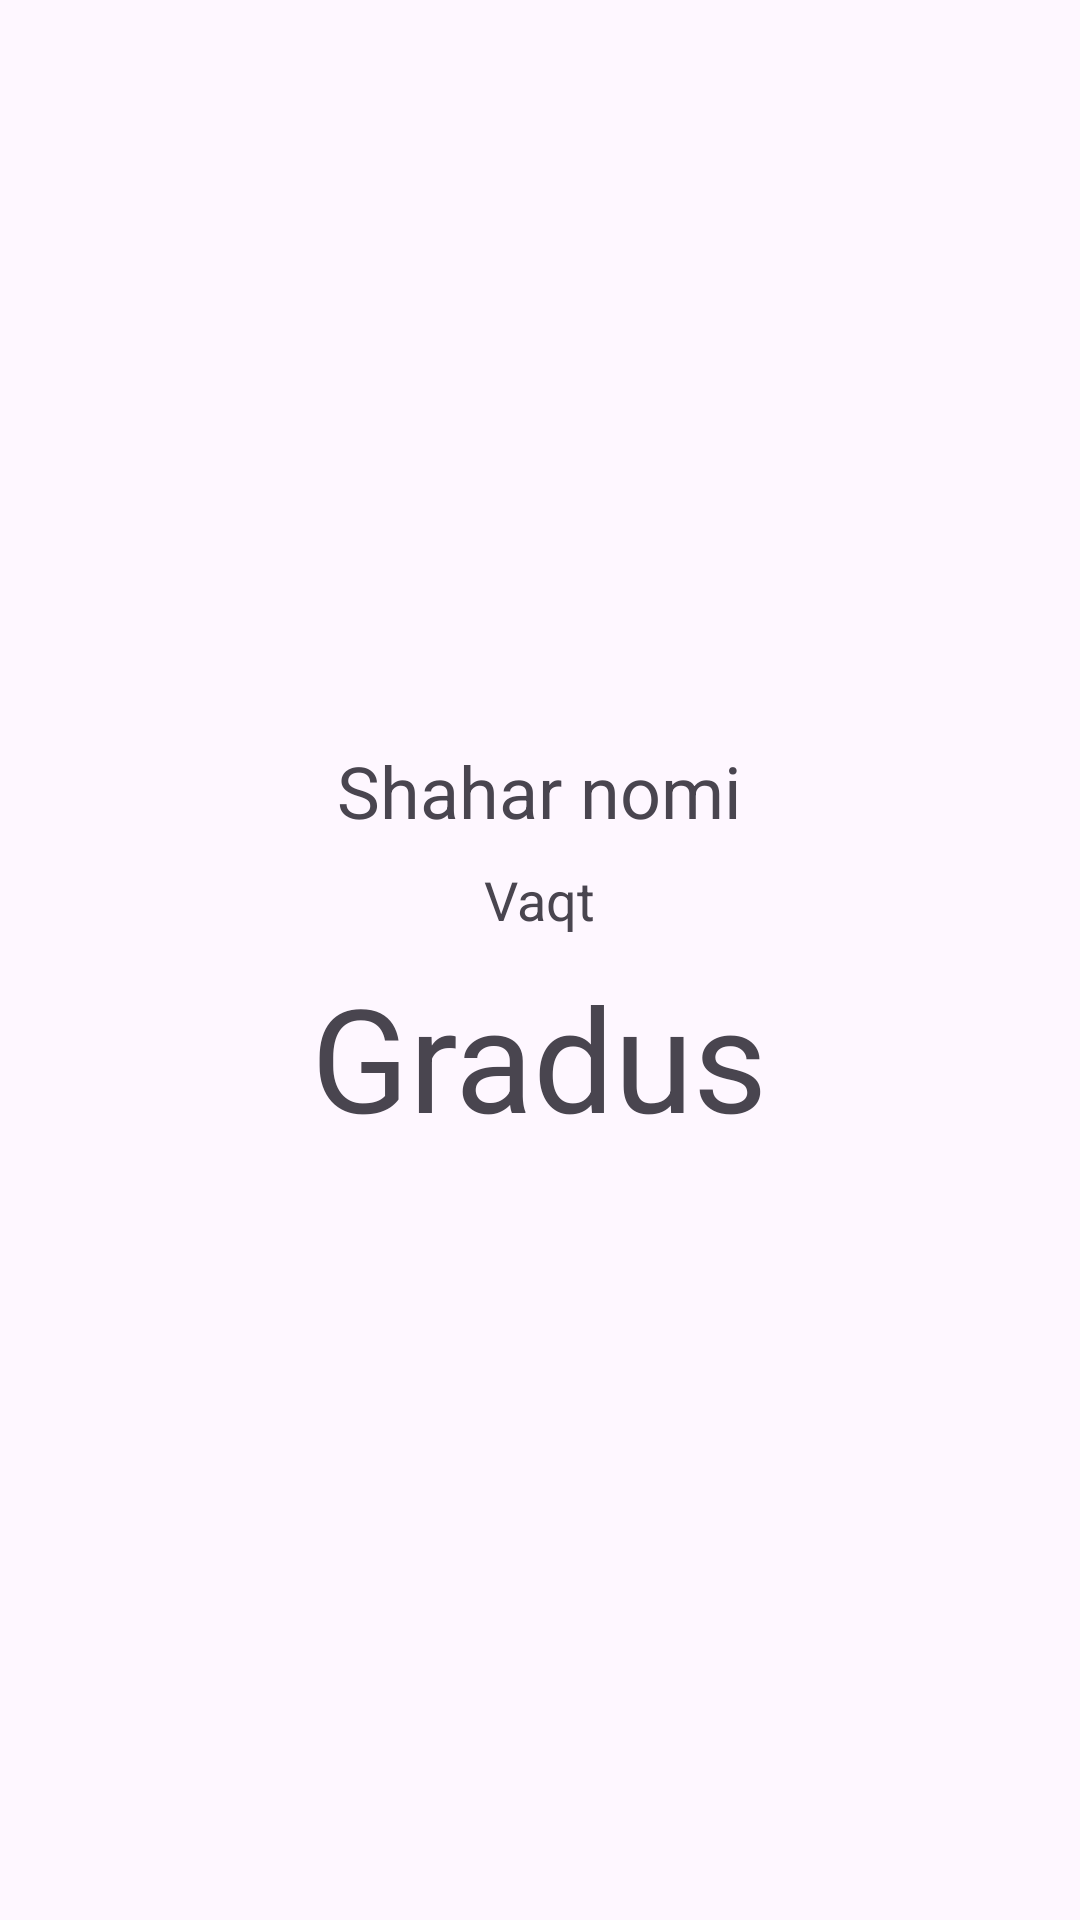

Android layout source for this screen:
<!-- AndroidManifest.xml: application theme Theme.MyMapWeather -->
<!-- res/layout/fragment_weather.xml -->
<?xml version="1.0" encoding="utf-8"?>
<LinearLayout xmlns:android="http://schemas.android.com/apk/res/android"
    android:layout_width="match_parent"
    android:layout_height="match_parent"
    android:orientation="vertical"
    android:gravity="center"
    android:padding="16dp">

    <TextView
        android:id="@+id/tv_city"
        android:layout_width="wrap_content"
        android:layout_height="wrap_content"
        android:text="Shahar nomi"
        android:textSize="24sp"
        android:layout_marginBottom="8dp"
        android:gravity="center"/>

    <TextView
        android:id="@+id/tv_time"
        android:layout_width="wrap_content"
        android:layout_height="wrap_content"
        android:text="Vaqt"
        android:textSize="18sp"
        android:layout_marginBottom="8dp"
        android:gravity="center"/>

    <TextView
        android:id="@+id/tv_temp"
        android:layout_width="wrap_content"
        android:layout_height="wrap_content"
        android:text="Gradus"
        android:textSize="48sp"
        android:layout_marginBottom="8dp"
        android:gravity="center"/>

</LinearLayout>
<!-- resources referenced by this layout -->
<resources>
  <style name="Theme.MyMapWeather" parent="Base.Theme.MyMapWeather" />
  <style name="Base.Theme.MyMapWeather" parent="Theme.Material3.DayNight.NoActionBar">
          
          
      </style>
</resources>
